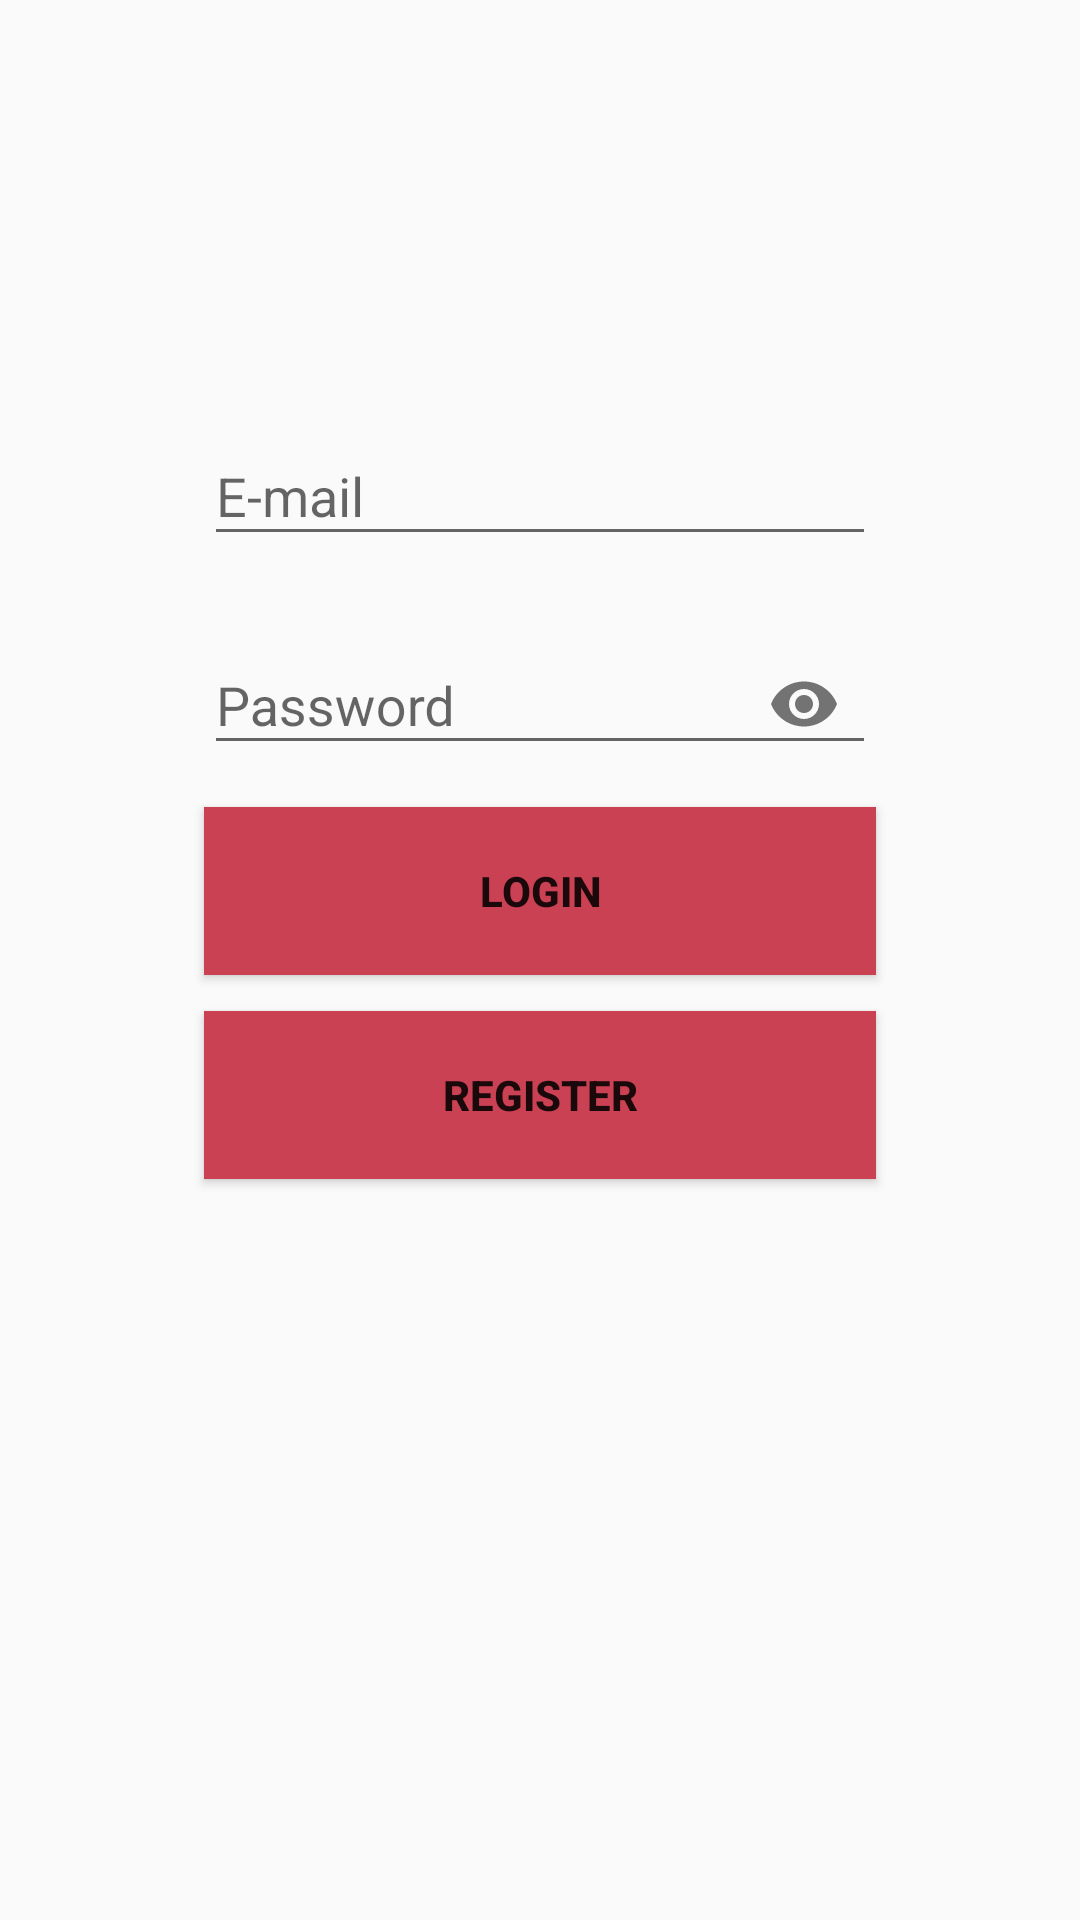

Produce the Android XML layout that renders to this screen, including the resource entries it uses.
<!-- AndroidManifest.xml: application theme AppTheme.NoActionBar -->
<!-- res/layout/activity_login.xml -->
<?xml version="1.0" encoding="utf-8"?>
<androidx.constraintlayout.widget.ConstraintLayout
    xmlns:android="http://schemas.android.com/apk/res/android"
    xmlns:app="http://schemas.android.com/apk/res-auto"
    android:id="@+id/activity_login"
    android:layout_width="match_parent"
    android:layout_height="match_parent"
    android:orientation="vertical">

    <com.google.android.material.textfield.TextInputLayout
        android:id="@+id/e_mail_layoutLA"
        android:layout_width="224dp"
        android:layout_height="@dimen/option_size"
        android:layout_marginTop="6dp"
        android:layout_marginBottom="6dp"
        app:layout_constraintBottom_toTopOf="@+id/password_layoutLA"
        app:layout_constraintLeft_toLeftOf="parent"
        app:layout_constraintRight_toRightOf="parent"
        app:layout_constraintTop_toTopOf="parent"
        app:layout_constraintVertical_chainStyle="packed">

        <com.google.android.material.textfield.TextInputEditText
            android:id="@+id/e_mailLA"
            android:layout_width="match_parent"
            android:layout_height="wrap_content"
            android:hint="@string/edit_text_email" />

    </com.google.android.material.textfield.TextInputLayout>

    <com.google.android.material.textfield.TextInputLayout
        android:id="@+id/password_layoutLA"
        android:layout_width="224dp"
        android:layout_height="@dimen/option_size"
        android:layout_marginTop="6dp"
        android:layout_marginBottom="6dp"
        app:layout_constraintBottom_toTopOf="@+id/button_loginLA"
        app:layout_constraintLeft_toLeftOf="parent"
        app:layout_constraintRight_toRightOf="parent"
        app:layout_constraintTop_toBottomOf="@+id/e_mail_layoutLA"
        app:layout_constraintVertical_chainStyle="packed"
        app:passwordToggleEnabled="true">

        <com.google.android.material.textfield.TextInputEditText
            android:id="@+id/passwordLA"
            android:layout_width="match_parent"
            android:layout_height="wrap_content"
            android:hint="@string/edit_text_password"
            android:inputType="textPassword"
            app:passwordToggleEnabled="true" />

    </com.google.android.material.textfield.TextInputLayout>

    <Button
        android:id="@+id/button_loginLA"
        android:layout_width="224dp"
        android:layout_height="@dimen/option_size"
        android:layout_marginTop="6dp"
        android:layout_marginBottom="6dp"
        android:background="#cb4154"
        android:text="@string/button_login"
        android:textStyle="bold"
        app:layout_constraintBottom_toTopOf="@+id/button_registerLA"
        app:layout_constraintLeft_toLeftOf="parent"
        app:layout_constraintRight_toRightOf="parent"
        app:layout_constraintTop_toBottomOf="@+id/password_layoutLA"
        app:layout_constraintVertical_chainStyle="packed" />

    <Button
        android:id="@+id/button_registerLA"
        android:layout_width="224dp"
        android:layout_height="@dimen/option_size"
        android:layout_marginTop="6dp"
        android:layout_marginBottom="6dp"
        android:background="#cb4154"
        android:text="@string/button_register"
        android:textStyle="bold"
        app:layout_constraintBottom_toTopOf="@+id/login_facebook"
        app:layout_constraintLeft_toLeftOf="parent"
        app:layout_constraintRight_toRightOf="parent"
        app:layout_constraintTop_toBottomOf="@+id/button_loginLA"
        app:layout_constraintVertical_chainStyle="packed" />

    <ImageView
        android:id="@+id/login_facebook"
        android:layout_width="@dimen/option_size"
        android:layout_height="@dimen/option_size"
        android:contentDescription="@string/facebook_login_picture"
        android:src="@drawable/facebook"
        app:layout_constraintBottom_toBottomOf="parent"
        app:layout_constraintLeft_toLeftOf="parent"
        app:layout_constraintRight_toLeftOf="@+id/login_google"
        app:layout_constraintTop_toTopOf="parent"
        app:layout_constraintVertical_bias="0.9" />

    <ImageView
        android:id="@+id/login_google"
        android:layout_width="@dimen/option_size"
        android:layout_height="@dimen/option_size"
        android:contentDescription="@string/google_login_picture"
        android:src="@drawable/google"
        app:layout_constraintBottom_toBottomOf="parent"
        app:layout_constraintLeft_toRightOf="@+id/login_facebook"
        app:layout_constraintRight_toRightOf="parent"
        app:layout_constraintTop_toTopOf="parent"
        app:layout_constraintVertical_bias="0.9" />

</androidx.constraintlayout.widget.ConstraintLayout>
<!-- resources referenced by this layout -->
<resources>
  <dimen name="option_size">56dp</dimen>
  <string name="button_login">LOGIN</string>
  <string name="button_register">REGISTER</string>
  <string name="edit_text_email">E-mail</string>
  <string name="edit_text_password">Password</string>
  <string name="facebook_login_picture">"facebook_login_button"</string>
  <string name="google_login_picture">google_login_button</string>
  <style name="AppTheme.NoActionBar">
          <item name="windowActionBar">false</item>
          <item name="windowNoTitle">true</item>
      </style>
</resources>
